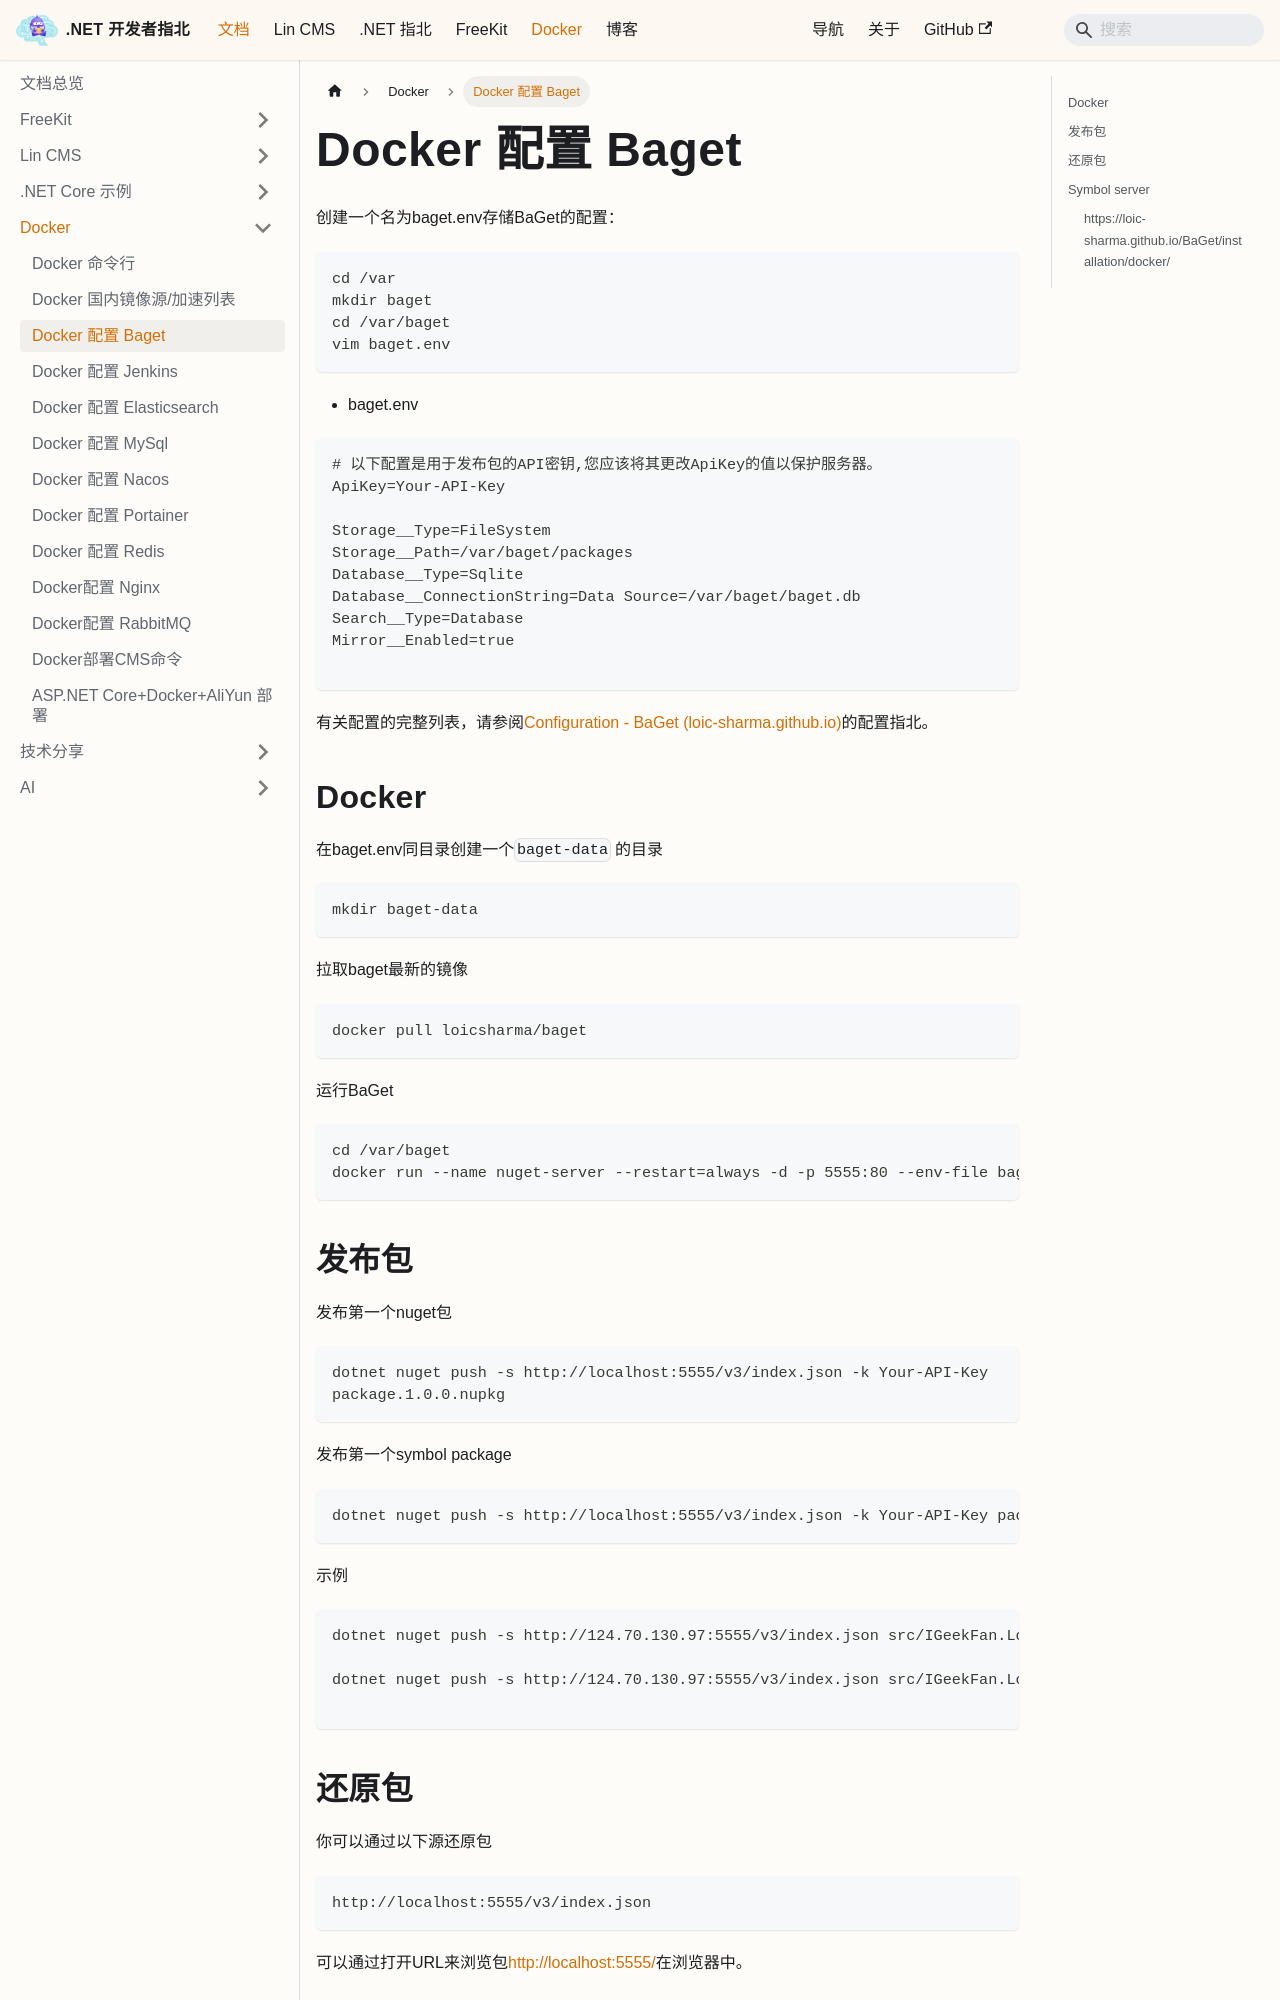

repository: luoyunchong/igeekfan-docs · page: docs/dotnetcore/docker/Docker-Baget/index.html · generator: docusaurus

# Docker 配置 Baget

创建一个名为baget.env存储BaGet的配置：

```bash
cd /var
mkdir baget
cd /var/baget
vim baget.env
```

- baget.env

```text
# 以下配置是用于发布包的API密钥,您应该将其更改ApiKey的值以保护服务器。
ApiKey=Your-API-Key

Storage__Type=FileSystem
Storage__Path=/var/baget/packages
Database__Type=Sqlite
Database__ConnectionString=Data Source=/var/baget/baget.db
Search__Type=Database
Mirror__Enabled=true

```

有关配置的完整列表，请参阅[Configuration - BaGet (loic-sharma.github.io)](https://loic-sharma.github.io/BaGet/configuration/)的配置指北。

## Docker

在baget.env同目录创建一个`baget-data` 的目录

```bash
mkdir baget-data
```

拉取baget最新的镜像

```bash
docker pull loicsharma/baget
```

运行BaGet

```bash
cd /var/baget
docker run --name nuget-server --restart=always -d -p 5555:80 --env-file baget.env -v "$(pwd)/baget-data:/var/baget" loicsharma/baget:latest 
```
